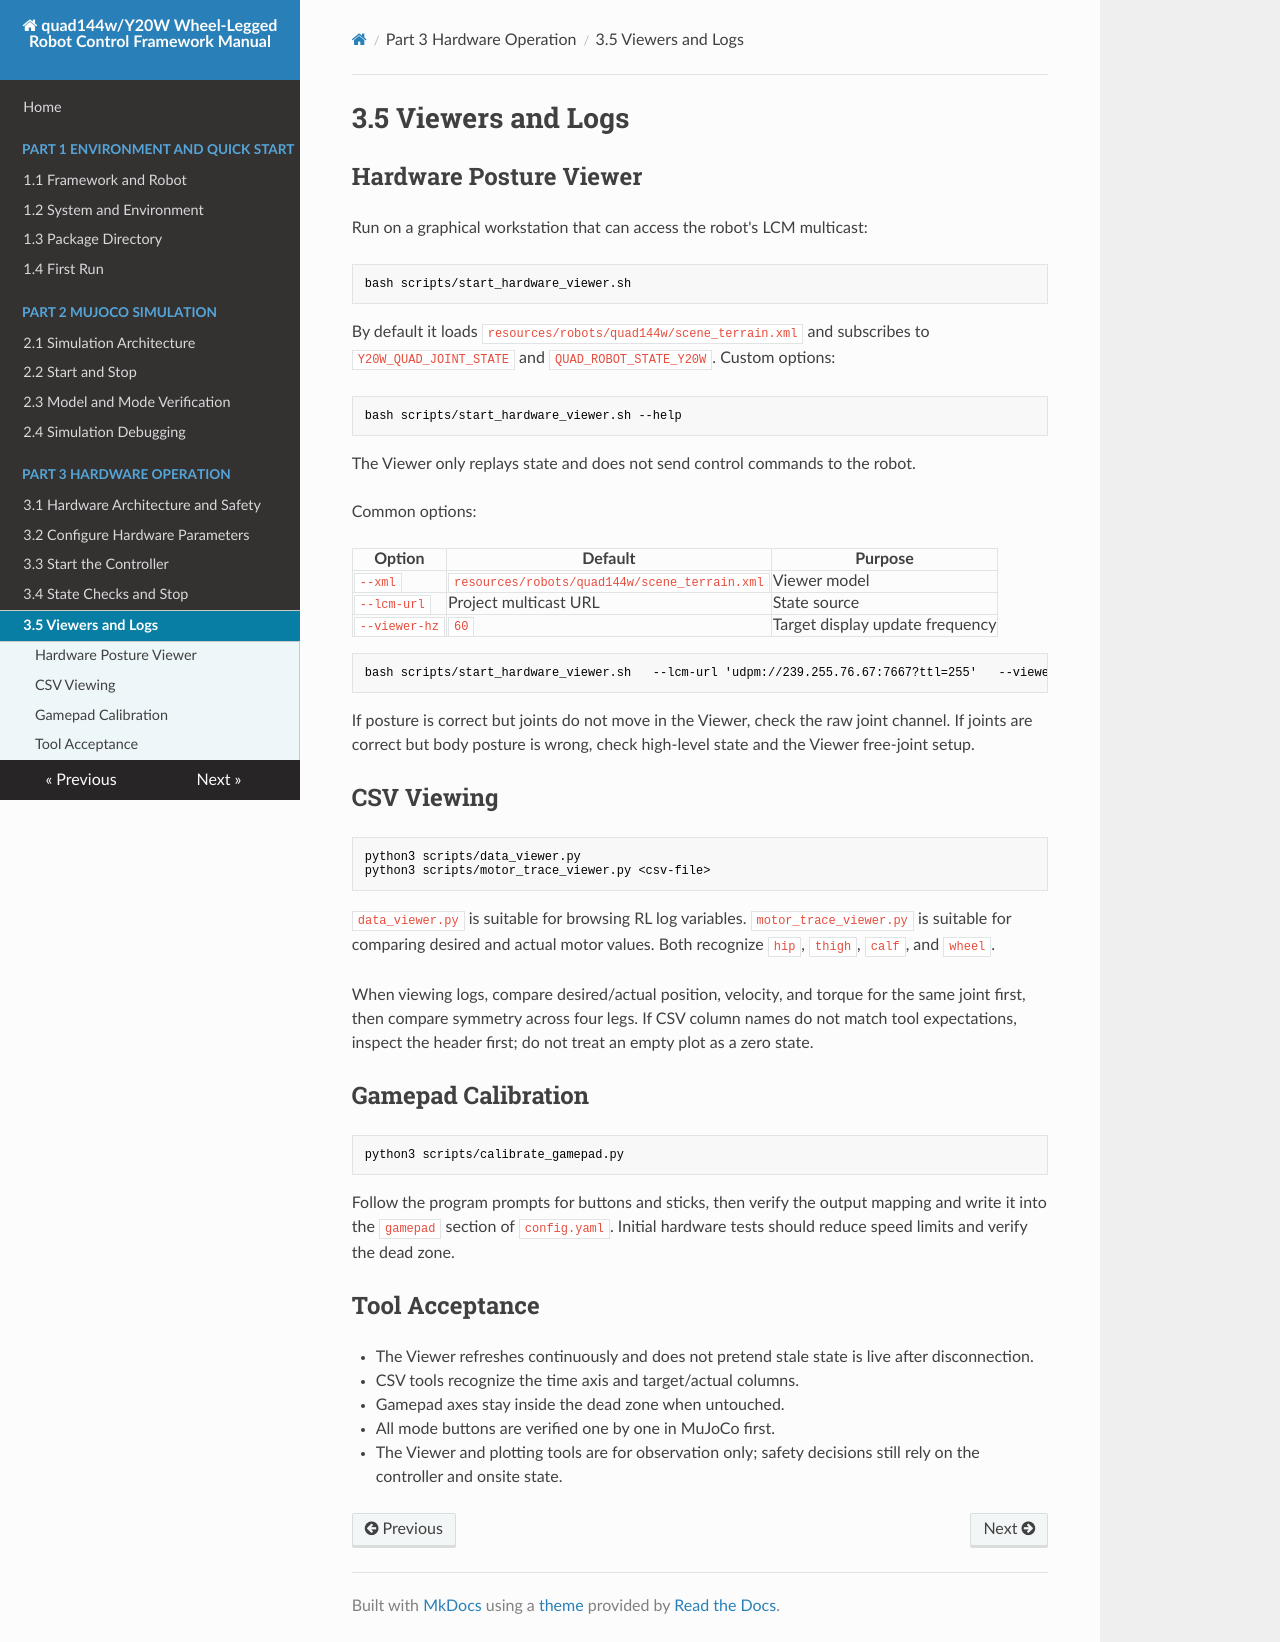

repository: YoboticsHub/yobotics_quad144w · page: part-3-hardware/5.logs-and-viewers.html · generator: mkdocs

# 3.5 Viewer 与日志

## 实机姿态 Viewer

在可访问机器人 LCM 多播的图形工作站运行：

```bash
bash scripts/start_hardware_viewer.sh
```

默认加载 `resources/robots/quad144w/scene_terrain.xml`，订阅 `Y20W_QUAD_JOINT_STATE` 和 `QUAD_ROBOT_STATE_Y20W`。自定义参数：

```bash
bash scripts/start_hardware_viewer.sh --help
```

Viewer 只回放状态，不向机器人下发控制命令。

常用参数：

| 参数 | 默认值 | 用途 |
| --- | --- | --- |
| `--xml` | `resources/robots/quad144w/scene_terrain.xml` | Viewer 模型 |
| `--lcm-url` | 项目多播 URL | 状态来源 |
| `--viewer-hz` | `60` | 画面更新目标频率 |

```bash
bash scripts/start_hardware_viewer.sh \
  --lcm-url 'udpm://239.255.76.67:7667?ttl=255' \
  --viewer-hz 60
```

Viewer 中姿态正确但关节不动，检查原始关节通道；关节正确但机身姿态错误，检查高层状态和 Viewer 的自由关节设置。

## CSV 查看

```bash
python3 scripts/data_viewer.py
python3 scripts/motor_trace_viewer.py <csv文件>
```

`data_viewer.py` 适合浏览 RL 日志变量；`motor_trace_viewer.py` 适合比较电机期望值和实际值。两者均识别 `hip`、`thigh`、`calf`、`wheel`。

查看日志时优先比较同一关节的期望/实际位置、速度和扭矩，再比较四条腿的对称性。若 CSV 列名与工具预期不一致，应先查看表头，不要把空图误认为状态为零。

## 手柄校准

```bash
python3 scripts/calibrate_gamepad.py
```

按程序提示操作按键与摇杆，将输出映射核对后写入 `config.yaml` 的 `gamepad` 部分。首次实机测试应降低速度上限并验证死区。

## 工具验收

- Viewer 能持续刷新且断开状态后不会伪装成实时数据；
- CSV 工具能识别时间轴与目标/实际列；
- 手柄静止时各轴位于死区内；
- 所有模式按键先在 MuJoCo 中逐一验证；
- Viewer 和绘图工具均只用于观察，安全判断仍以控制器和现场状态为准。
